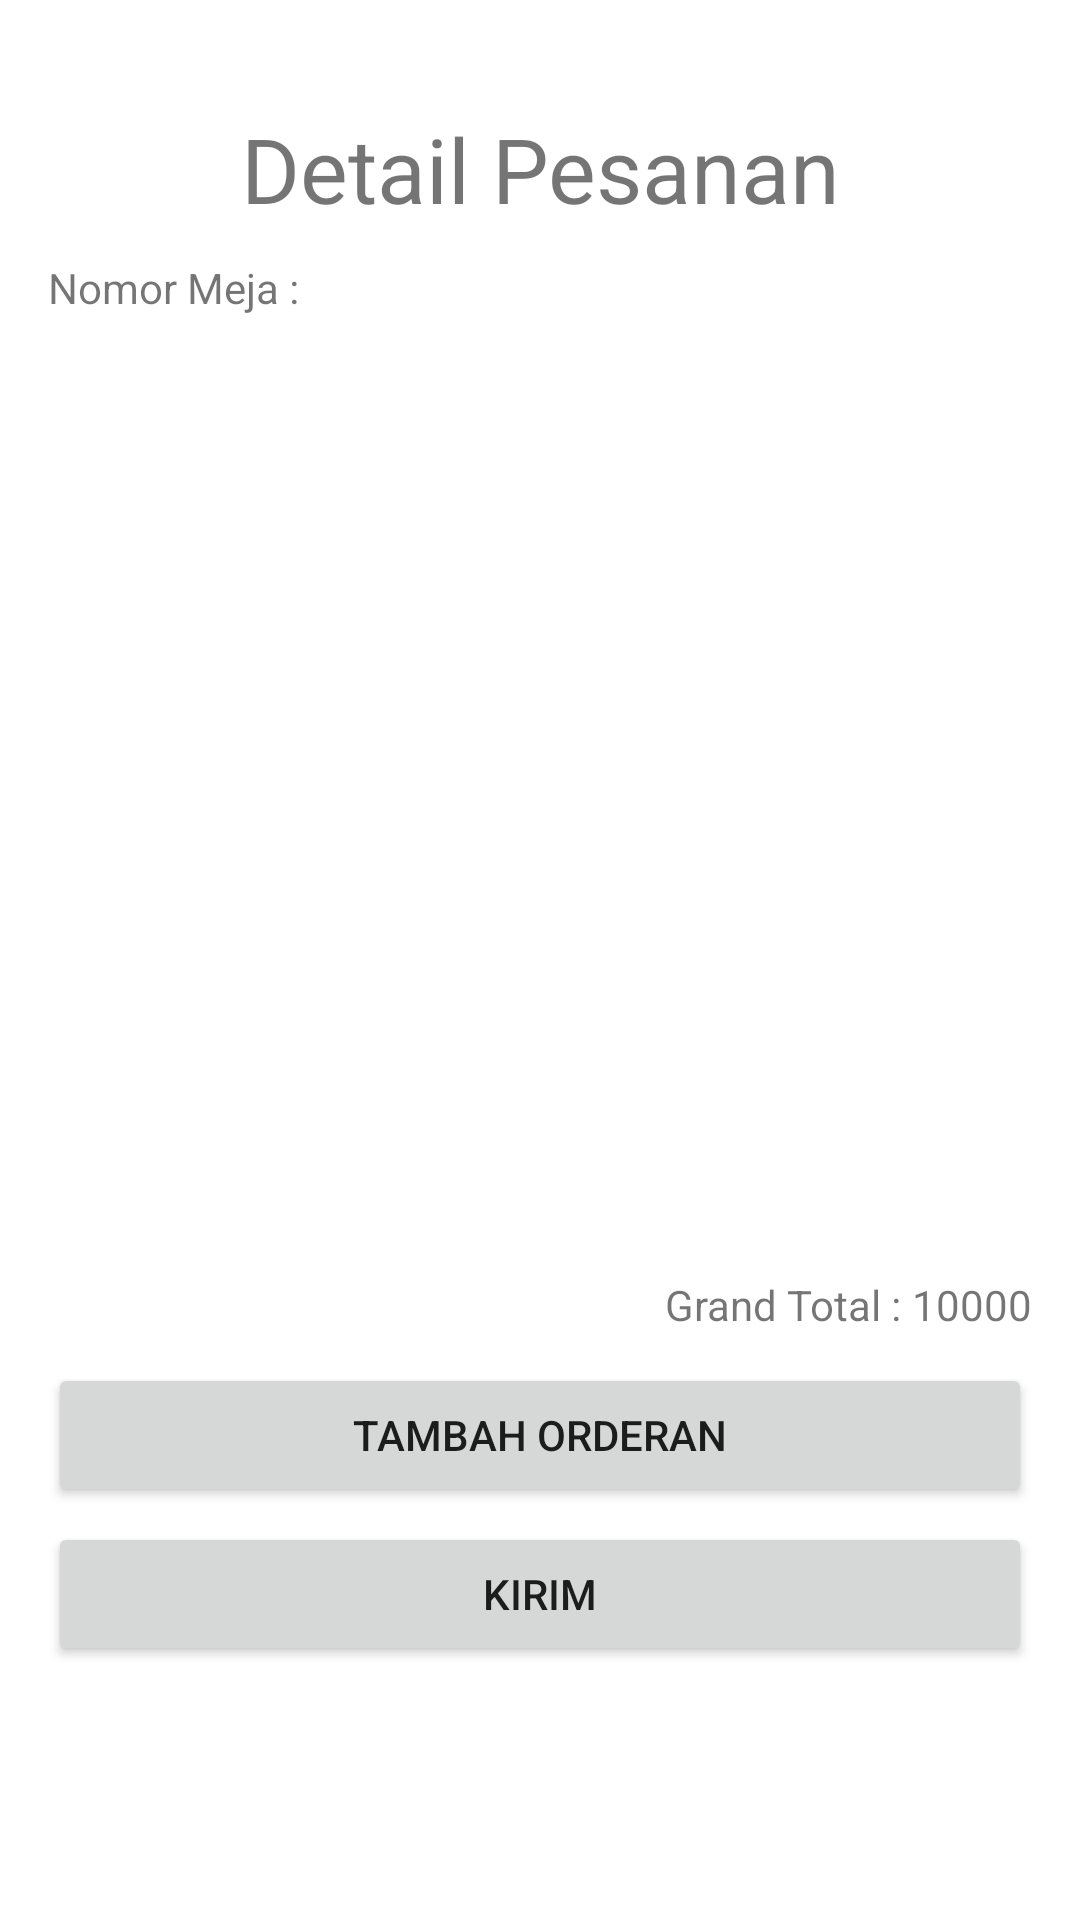

Reconstruct the res/layout file that produces this screen, plus the resources it refers to.
<!-- AndroidManifest.xml: application theme Theme.RestoBar -->
<!-- res/layout/activity_list_detail_menu.xml -->
<?xml version="1.0" encoding="utf-8"?>
<LinearLayout xmlns:android="http://schemas.android.com/apk/res/android"
    xmlns:app="http://schemas.android.com/apk/res-auto"
    xmlns:tools="http://schemas.android.com/tools"
    android:layout_width="match_parent"
    android:layout_height="match_parent"
    android:orientation="vertical"
    android:padding="16dp"
    tools:context=".List_Detail_Menu">

    <TextView
        android:layout_width="match_parent"
        android:layout_height="wrap_content"
        android:layout_marginTop="20dp"
        android:gravity="center"
        android:text="Detail Pesanan"
        android:textSize="30dp" />

    <LinearLayout
        android:layout_width="match_parent"
        android:layout_height="wrap_content"
        android:layout_marginTop="10dp">

        <TextView
            android:layout_width="wrap_content"
            android:layout_height="wrap_content"
            android:text="Nomor Meja : " />

        <TextView
            android:id="@+id/tvNomorMeja"
            android:layout_width="wrap_content"
            android:layout_height="wrap_content"
            android:text="" />

    </LinearLayout>


    <androidx.recyclerview.widget.RecyclerView
        android:id="@+id/rvDetailPesanan"
        android:layout_width="match_parent"
        android:layout_height="300dp"
        android:layout_marginTop="20dp" />

    <LinearLayout
        android:layout_width="match_parent"
        android:layout_height="wrap_content"
        android:gravity="end"
        android:orientation="horizontal">

        <TextView
            android:layout_width="wrap_content"
            android:layout_height="wrap_content"
            android:text="Grand Total : " />

        <TextView
            android:id="@+id/tvGrandTotal"
            android:layout_width="wrap_content"
            android:layout_height="wrap_content"
            android:text="10000" />

    </LinearLayout>

    <Button
        android:id="@+id/btnTambahMenu"
        android:layout_width="match_parent"
        android:layout_height="wrap_content"
        android:layout_marginTop="10dp"
        android:text="Tambah Orderan" />

    <Button
        android:id="@+id/btnKirimData"
        android:layout_width="match_parent"
        android:layout_height="wrap_content"
        android:layout_marginTop="5dp"
        android:text="Kirim" />


</LinearLayout>
<!-- resources referenced by this layout -->
<resources>
  <style name="Theme.RestoBar" parent="Theme.MaterialComponents.DayNight.DarkActionBar">
          
          <item name="colorPrimary">@color/purple_500</item>
          <item name="colorPrimaryVariant">@color/purple_700</item>
          <item name="colorOnPrimary">@color/white</item>
          
          <item name="colorSecondary">@color/teal_200</item>
          <item name="colorSecondaryVariant">@color/teal_700</item>
          <item name="colorOnSecondary">@color/black</item>
          
          <item name="android:statusBarColor" tools:targetApi="l">?attr/colorPrimaryVariant</item>
          
      </style>
  <!-- not gathered from this repository: default colours our renderer supplied (Android Studio template values) -->
  <color name="purple_500">#FF6200EE</color>
  <color name="purple_700">#FF3700B3</color>
  <color name="teal_200">#FF03DAC5</color>
  <color name="teal_700">#FF018786</color>
  <color name="black">#FF000000</color>
  <color name="white">#FFFFFFFF</color>
</resources>
